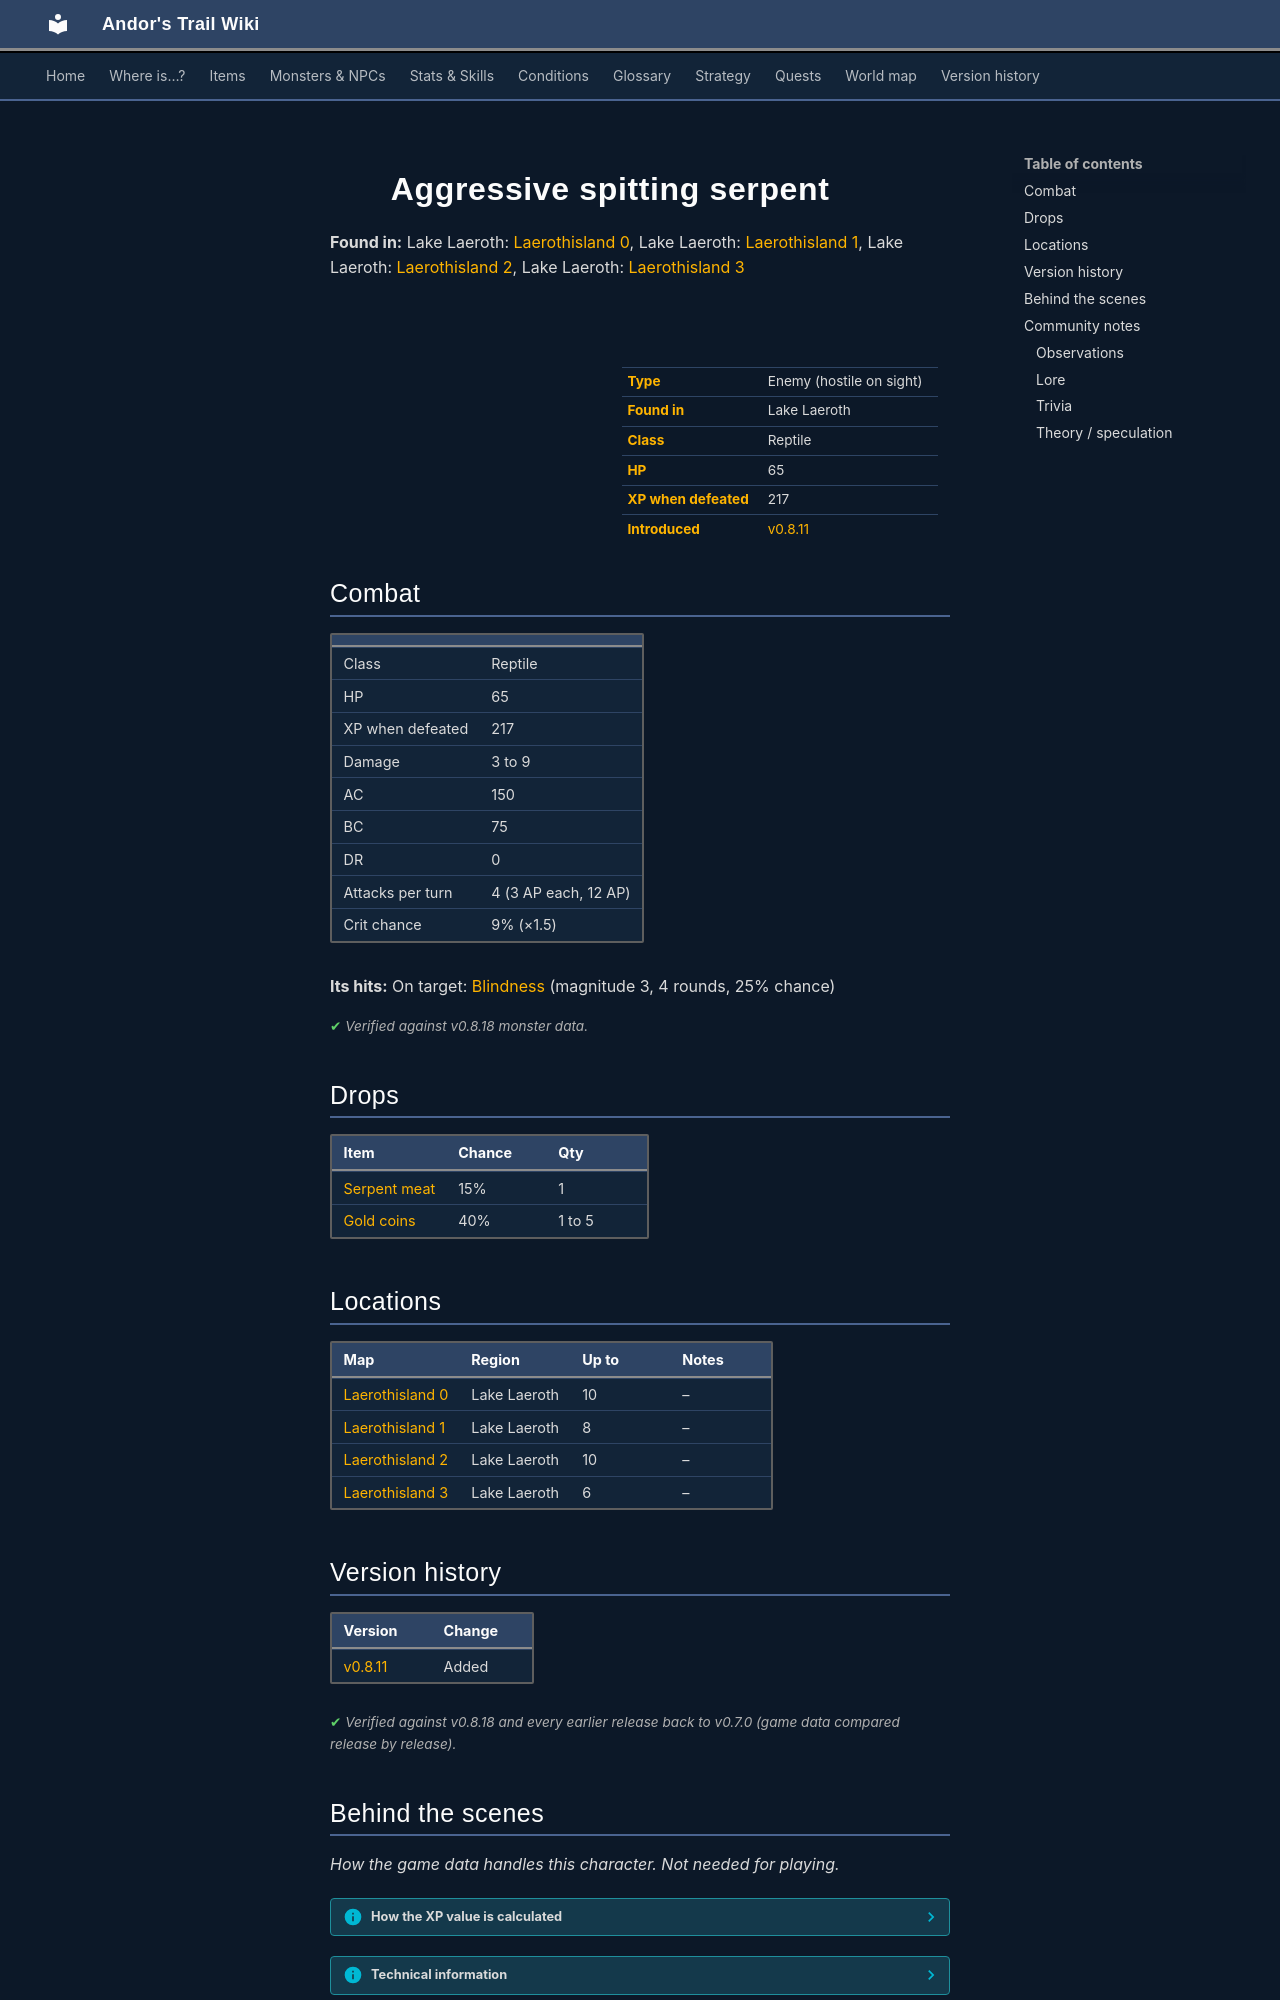

repository: asdfghjkl628/Andor-s-Trail-Wikiiii · page: monsters/spit_serpent_3/index.html · generator: mkdocs

---
description: "Aggressive spitting serpent is an enemy in Andor's Trail (reptile) with 65 HP, worth 217 XP, found in Lake Laeroth. Drops: Serpent meat, Gold coins."
---

# ![](../assets/icons/monsters/monsters_snakes_5.png){ .sprite } Aggressive spitting serpent

**Found in:** Lake Laeroth: [Laerothisland 0](../maps/laerothisland0.md), Lake Laeroth: [Laerothisland 1](../maps/laerothisland1.md), Lake Laeroth: [Laerothisland 2](../maps/laerothisland2.md), Lake Laeroth: [Laerothisland 3](../maps/laerothisland3.md)

<div class="infobox" markdown>

<p class="ib-img"><img class="sprite" src="../../assets/icons/monsters/monsters_snakes_5.png" alt=""></p>

| | |
|---|---|
| **Type** | Enemy (hostile on sight) |
| **Found in** | Lake Laeroth |
| **Class** | Reptile |
| **HP** | 65 |
| **XP when defeated** | 217 |
| **Introduced** | [v0.8.11](../versions/0.8.11.md) |

</div>

## Combat

| | |
|---|---|
| Class | Reptile |
| HP | 65 |
| XP when defeated | 217 |
| Damage | 3 to 9 |
| AC | 150 |
| BC | 75 |
| DR | 0 |
| Attacks per turn | 4 (3 AP each, 12 AP) |
| Crit chance | 9% (×1.5) |

**Its hits:** On target: [Blindness](../conditions/blindness.md) (magnitude 3, 4 rounds, 25% chance)


<p class="verified">Verified against v0.8.18 monster data.</p>

## Drops

| Item | Chance | Qty |
|---|---|---|
| [Serpent meat](../items/serpent_meat.md) | 15% | 1 |
| [Gold coins](../items/gold.md) | 40% | 1 to 5 |

## Locations

| Map | Region | Up to | Notes |
|---|---|---|---|
| [Laerothisland 0](../maps/laerothisland0.md) | Lake Laeroth | 10 | – |
| [Laerothisland 1](../maps/laerothisland1.md) | Lake Laeroth | 8 | – |
| [Laerothisland 2](../maps/laerothisland2.md) | Lake Laeroth | 10 | – |
| [Laerothisland 3](../maps/laerothisland3.md) | Lake Laeroth | 6 | – |


## Version history

| Version | Change |
|---|---|
| [v0.8.11](../versions/0.8.11.md) | Added |

<p class="verified">Verified against v0.8.18 and every earlier release back to v0.7.0 (game data compared release by release).</p>


## Behind the scenes

*How the game data handles this character. Not needed for playing.*

??? info "How the XP value is calculated"

    The game computes each enemy's experience value when it loads the data (`MonsterTypeParser.java`):

    XP = ⌈(attacks per turn × attack chance × average damage × (1 + critical skill × critical multiplier) × 3 + HP × (1 + block chance) + 9 × damage resistance) × 0.7⌉

    Percentages are used as fractions (e.g. 60% = 0.6). Enemies whose attacks inflict a condition are worth 50 XP more. The More Exp skill adds a percentage on top.

??? info "Technical information"

    | | |
    |---|---|
    | Entry ID | `spit_serpent_3` |
    | Type (wiki) | Enemy |
    | Spawn group | `serpent_1` |
    | Loot table | `serpent_3` |
    | Conversation | – |
    | Faction | – |
    | Movement | helpOthers |
    | Icon | `monsters_snakes:5` |
    | Defined in | `res/raw/monsterlist_laeroth.json` |

    Raw data:

    ```json
    {
     "id": "spit_serpent_3",
     "name": "Aggressive spitting serpent",
     "iconID": "monsters_snakes:5",
     "maxHP": 65,
     "maxAP": 12,
     "moveCost": 3,
     "monsterClass": "reptile",
     "movementAggressionType": "helpOthers",
     "attackDamage": {
      "min": 3,
      "max": 9
     },
     "spawnGroup": "serpent_1",
     "droplistID": "serpent_3",
     "attackCost": 3,
     "attackChance": 150,
     "criticalSkill": 10,
     "criticalMultiplier": 1.5,
     "blockChance": 75,
     "hitEffect": {
      "conditionsTarget": [
       {
        "condition": "blindness",
        "magnitude": 3,
        "duration": 4,
        "chance": "25"
       }
      ]
     }
    }
    ```


## Community notes

<small>Written by players, not generated from game data. **Observations**: what players notice in-game · **Lore**: the in-world story · **Trivia**: real-world facts, references, development history · **Theory / speculation**: unconfirmed ideas; may just be unfinished content</small>

### Observations

*No notes yet. Contributions are welcome: [add a note](https://github.com/asdfghjkl628/Andor-s-Trail-Wikiiii/new/main/notes/monsters?filename=spit_serpent_3.md&value=%23%23%20Observations%0A%0A%3C%21--%20what%20players%20notice%20in-game%20--%3E%0A%0A%23%23%20Lore%0A%0A%3C%21--%20the%20in-world%20story%20--%3E%0A%0A%23%23%20Trivia%0A%0A%3C%21--%20real-world%20facts%2C%20references%2C%20development%20history%20--%3E%0A%0A%23%23%20Theory%20/%20speculation%0A%0A%3C%21--%20unconfirmed%20ideas%3B%20may%20just%20be%20unfinished%20content%20--%3E%0A).*
